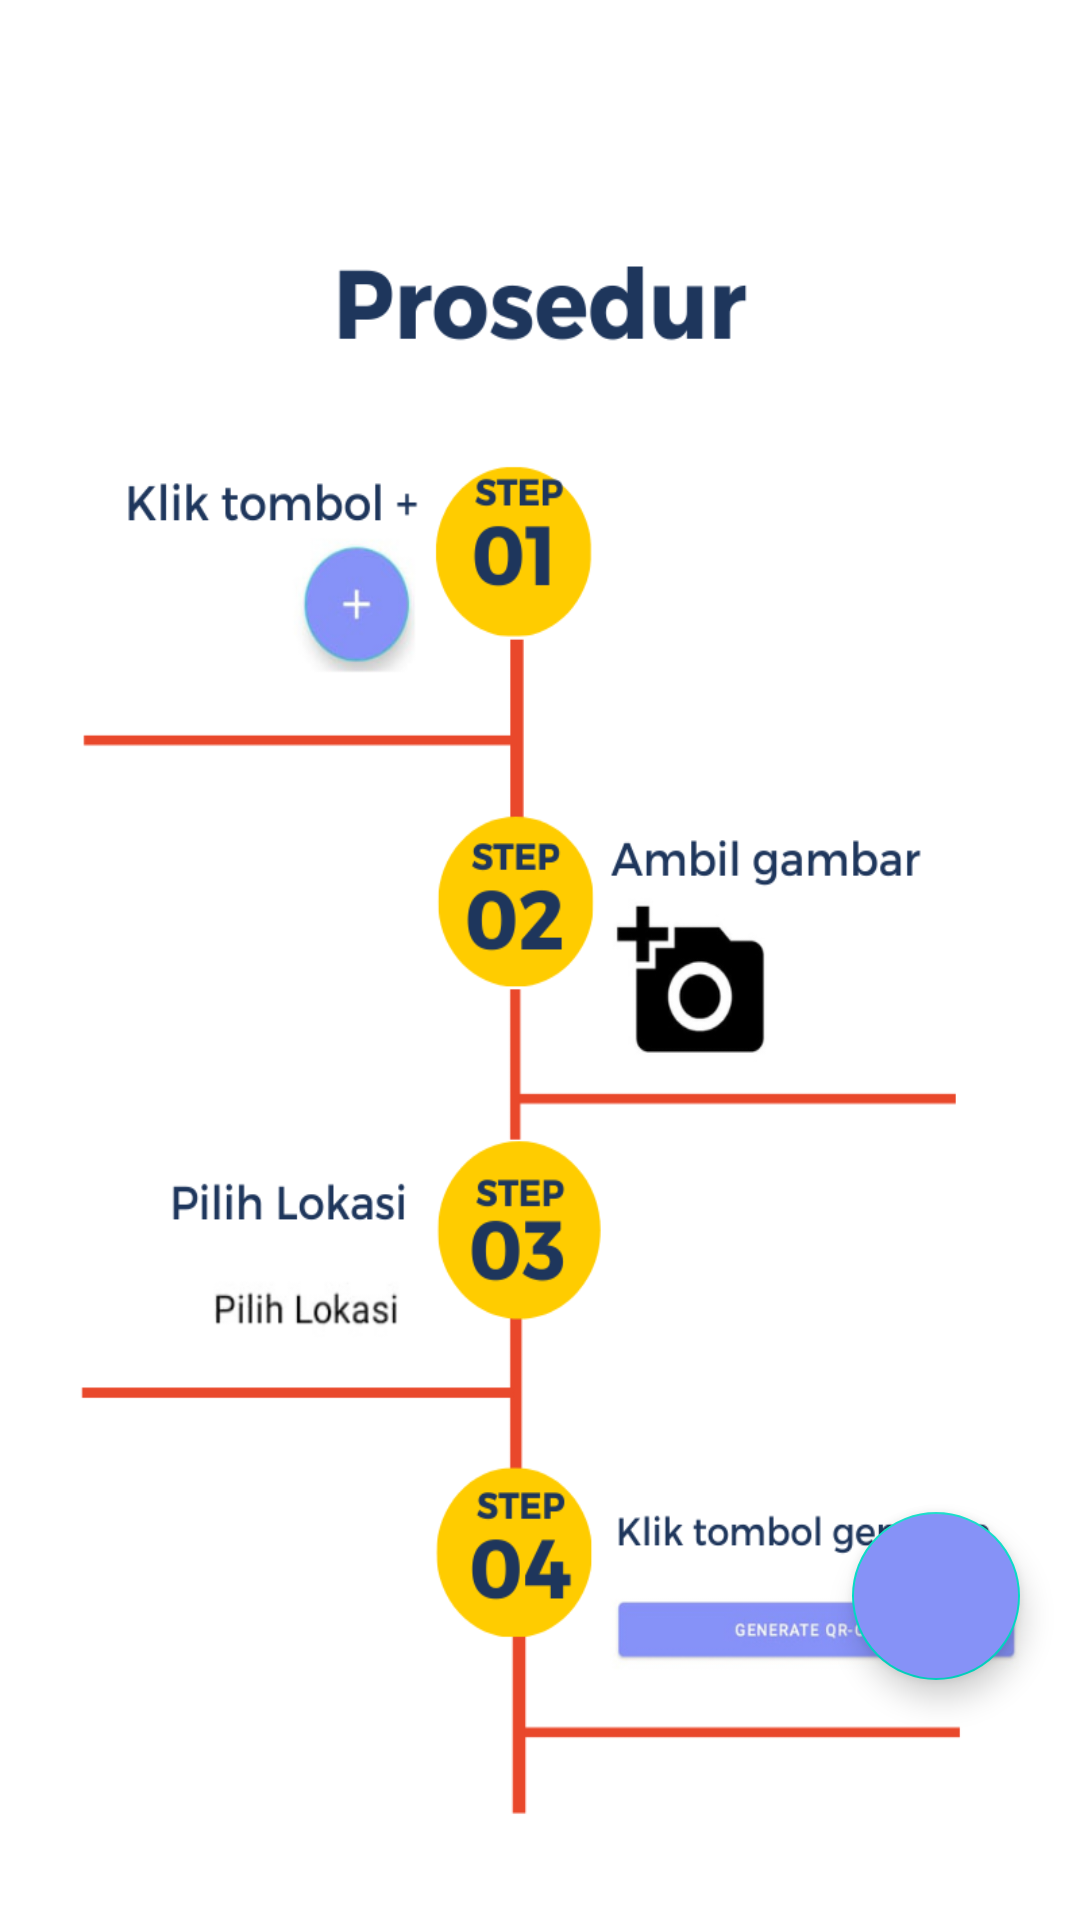

Reconstruct the res/layout file that produces this screen, plus the resources it refers to.
<!-- AndroidManifest.xml: application theme Theme.Parkirfirebase -->
<!-- res/layout/fragment_parking.xml -->
<?xml version="1.0" encoding="utf-8"?>
<RelativeLayout xmlns:android="http://schemas.android.com/apk/res/android"
    xmlns:tools="http://schemas.android.com/tools"
    android:layout_width="match_parent"
    android:layout_height="match_parent"
    xmlns:app="http://schemas.android.com/apk/res-auto"
    tools:context=".ParkingFragment">

    <ImageView
        android:layout_width="wrap_content"
        android:layout_marginTop="50dp"
        android:layout_height="650dp"
        android:background="@drawable/p"/>


    <com.google.android.material.floatingactionbutton.FloatingActionButton
        android:id="@+id/btn_tambah"
        android:layout_width="wrap_content"
        android:layout_height="wrap_content"
        app:tint ="@color/white"
        android:backgroundTint="@color/lavender"
        android:layout_alignParentRight="true"
        android:layout_alignParentBottom="true"
        android:layout_marginRight="20dp"
        android:layout_marginBottom="80dp"
        app:srcCompat="@drawable/baseline_add_24" />




</RelativeLayout>
<!-- resources referenced by this layout -->
<resources>
  <color name="lavender">#8692f7</color>
  <color name="white">#FFFFFFFF</color>
  <!-- drawable p: png bitmap (drawable, 90024 bytes) -->
  <style name="Theme.Parkirfirebase" parent="Theme.MaterialComponents.DayNight.NoActionBar">
          
          <item name="colorPrimary">@color/lavender</item>
          <item name="colorPrimaryVariant">@color/lavender</item>
          <item name="colorOnPrimary">@color/white</item>
          
          <item name="colorSecondary">@color/teal_200</item>
          <item name="colorSecondaryVariant">@color/teal_700</item>
          <item name="colorOnSecondary">@color/black</item>
          
          <item name="android:statusBarColor">?attr/colorPrimaryVariant</item>
          
      </style>
  <color name="teal_200">#FF03DAC5</color>
  <color name="teal_700">#FF018786</color>
  <color name="black">#FF000000</color>
</resources>
